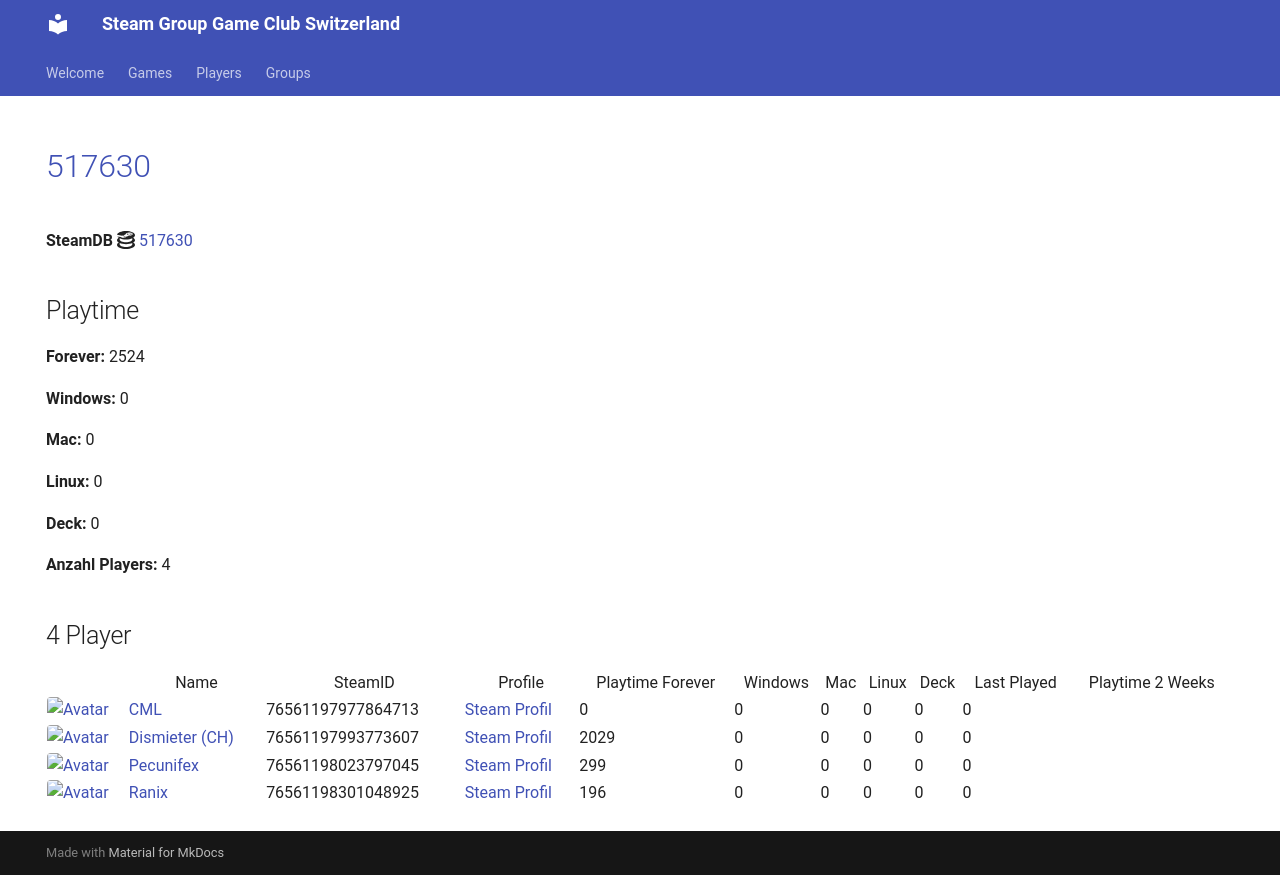

repository: Game-Club-Switzerland/steam.gameclub.ch · page: game/517630/index.html · generator: mkdocs

---
hide:
  - navigation
  - toc
---
# <a href="https://store.steampowered.com/app/517630">517630</a>

**SteamDB :simple-steamdb:** <a href="https://steamdb.info/app/517630">517630</a>

## Playtime

**Forever:** 2524

**Windows:** 0

**Mac:** 0

**Linux:** 0

**Deck:** 0

**Anzahl Players:** 4
## 4 Player

<table id="charts-table" class="display" style="width:100%">
            <thead>
                <tr>
                    <th></th>
                    <th>Name</th>
                    <th>SteamID</th>
                    <th>Profile</th>
                    <th>Playtime Forever</th>
                    <th>Windows</th>
                    <th>Mac</th>
                    <th>Linux</th>
                    <th>Deck</th>
                    <th>Last Played</th>
                    <th>Playtime 2 Weeks</th>
                </tr>
            </thead>
            <tbody>
        <tr>
<td><a href="/player/76561197977864713" target="_blank" title="CML"><img src="https://avatars.steamstatic.com/a52dfe7d3ee19120d8b9b8722f269d6aeb35bd93_full.jpg" alt="Avatar" style="width:48px;height:48px;border-radius:4px;"></a></td><td><a href="/player/76561197977864713" target="_blank" title="CML">CML</a></td><td>76561197977864713</td><td><a href="https://steamcommunity.com/profiles/76561197977864713/" target="_blank">Steam Profil</a></td><td>0</td><td>0</td><td>0</td><td>0</td><td>0</td><td>0</td><td></td></tr>
<tr>
<td><a href="/player/76561197993773607" target="_blank" title="Dismieter (CH)"><img src="https://avatars.steamstatic.com/d83d70483792572cace3586b41ad5ed65779d2d6_full.jpg" alt="Avatar" style="width:48px;height:48px;border-radius:4px;"></a></td><td><a href="/player/76561197993773607" target="_blank" title="Dismieter (CH)">Dismieter (CH)</a></td><td>76561197993773607</td><td><a href="https://steamcommunity.com/profiles/76561197993773607/" target="_blank">Steam Profil</a></td><td>2029</td><td>0</td><td>0</td><td>0</td><td>0</td><td>0</td><td></td></tr>
<tr>
<td><a href="/player/76561198023797045" target="_blank" title="Pecunifex"><img src="https://avatars.steamstatic.com/e0d1bc9b6c9f8586c23338164259a9fa1567b842_full.jpg" alt="Avatar" style="width:48px;height:48px;border-radius:4px;"></a></td><td><a href="/player/76561198023797045" target="_blank" title="Pecunifex">Pecunifex</a></td><td>76561198023797045</td><td><a href="https://steamcommunity.com/id/Pecunifex/" target="_blank">Steam Profil</a></td><td>299</td><td>0</td><td>0</td><td>0</td><td>0</td><td>0</td><td></td></tr>
<tr>
<td><a href="/player/76561198301048925" target="_blank" title="Ranix"><img src="https://avatars.steamstatic.com/f48e9b8d8417021a0558ee2fba57f700d81b0967_full.jpg" alt="Avatar" style="width:48px;height:48px;border-radius:4px;"></a></td><td><a href="/player/76561198301048925" target="_blank" title="Ranix">Ranix</a></td><td>76561198301048925</td><td><a href="https://steamcommunity.com/profiles/76561198301048925/" target="_blank">Steam Profil</a></td><td>196</td><td>0</td><td>0</td><td>0</td><td>0</td><td>0</td><td></td></tr>
</tbody>
</table>
